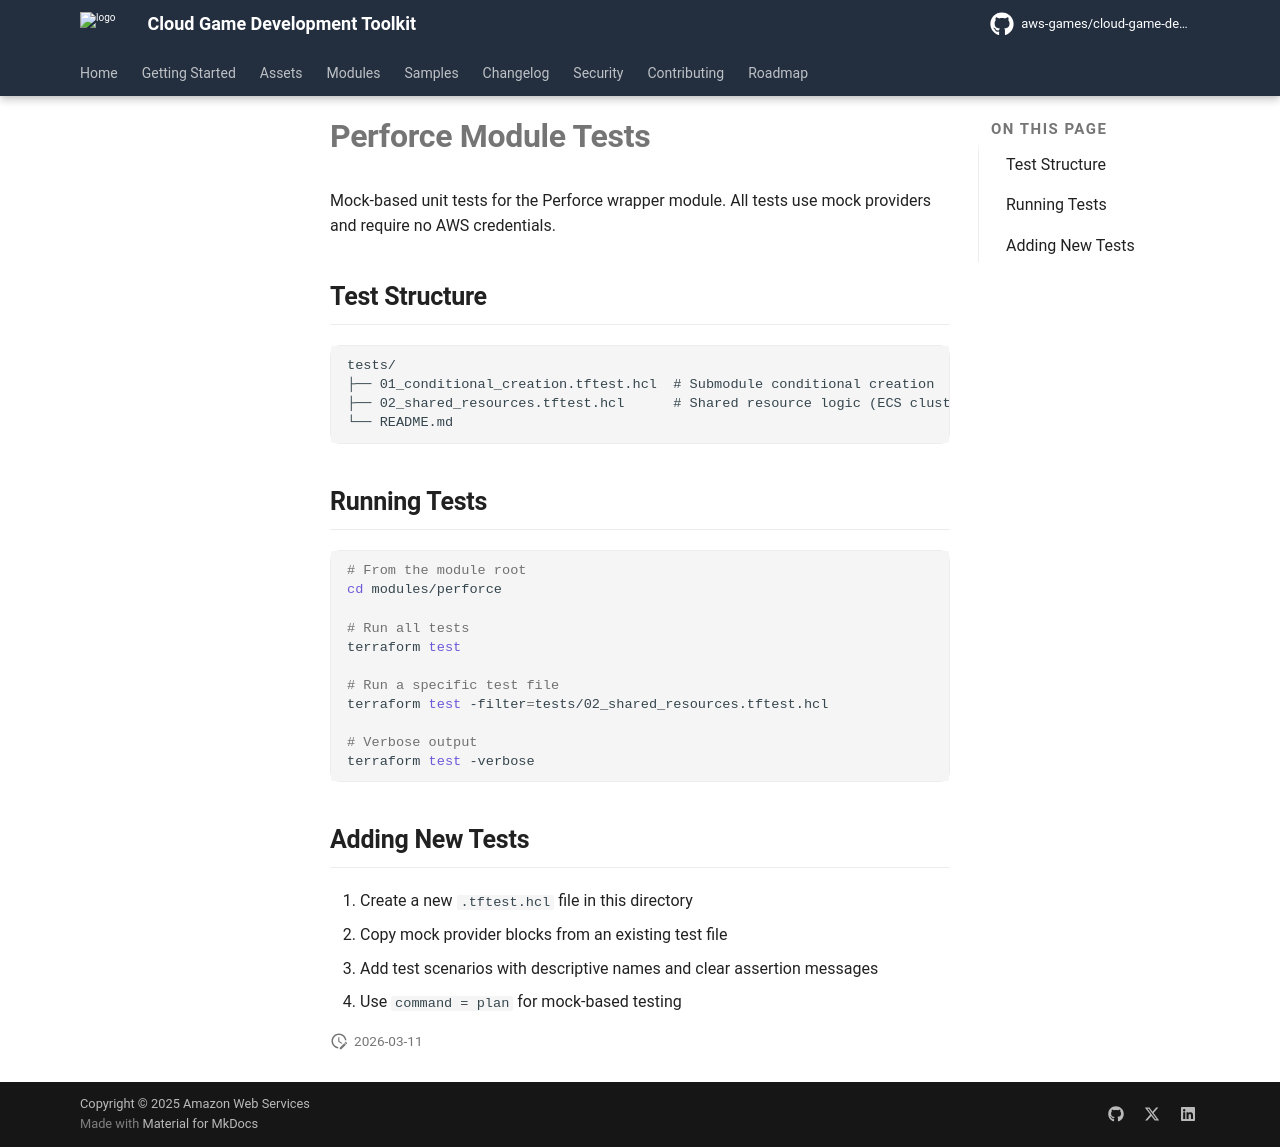

repository: aws-games/cloud-game-development-toolkit · page: v1.1.9/modules/perforce/tests/index.html · generator: mkdocs

# Perforce Module Tests

Mock-based unit tests for the Perforce wrapper module. All tests use mock providers and require no AWS credentials.

## Test Structure

```text
tests/
├── 01_conditional_creation.tftest.hcl  # Submodule conditional creation
├── 02_shared_resources.tftest.hcl      # Shared resource logic (ECS cluster, Route53, LBs)
└── README.md
```

## Running Tests

```bash
# From the module root
cd modules/perforce

# Run all tests
terraform test

# Run a specific test file
terraform test -filter=tests/02_shared_resources.tftest.hcl

# Verbose output
terraform test -verbose
```

## Adding New Tests

1. Create a new `.tftest.hcl` file in this directory
2. Copy mock provider blocks from an existing test file
3. Add test scenarios with descriptive names and clear assertion messages
4. Use `command = plan` for mock-based testing
